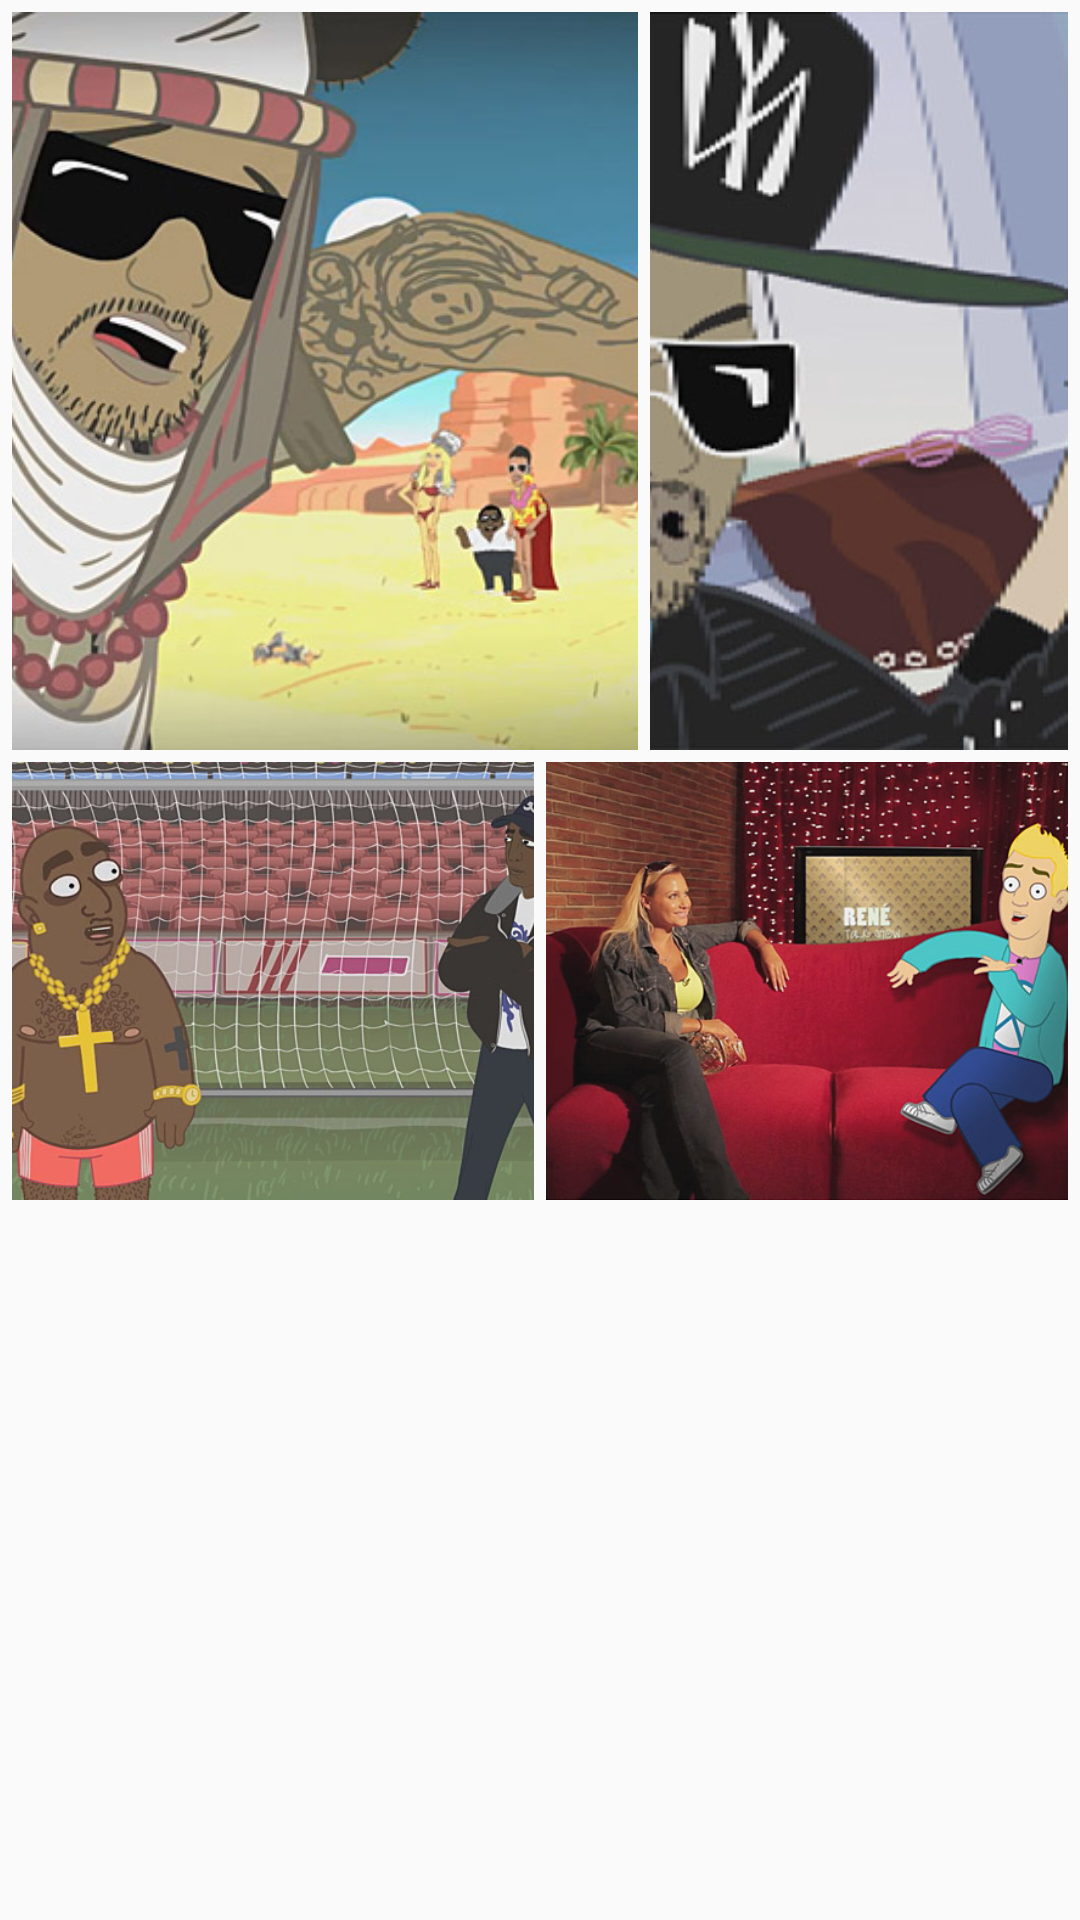

Reconstruct the res/layout file that produces this screen, plus the resources it refers to.
<!-- AndroidManifest.xml: activity theme Theme.MyStyle.Feed -->
<!-- res/layout/fragment_main.xml -->
<?xml version="1.0" encoding="utf-8"?>
<LinearLayout xmlns:android="http://schemas.android.com/apk/res/android"
    android:layout_width="match_parent"
    android:layout_height="match_parent"
    android:padding="2dp"
    android:orientation="vertical" >

    <LinearLayout
        android:layout_width="match_parent"
        android:layout_height="250dp"
        android:orientation="horizontal" >

        <ImageView
            android:layout_width="0dp"
            android:layout_height="match_parent"
            android:layout_margin="2dp"
            android:layout_weight="3"
            android:scaleType="centerCrop"
            android:background="#FFAABB"
            android:src="@drawable/dovolenkaris" />

        <ImageView
            android:layout_width="0dp"
            android:layout_height="match_parent"
            android:layout_margin="2dp"
            android:scaleType="centerCrop"
            android:layout_weight="2"
            android:background="#FFAABB"
            android:src="@drawable/zapal_rytmausa" />
    </LinearLayout>

    <LinearLayout
        android:layout_width="match_parent"
        android:layout_height="150dp"
        android:orientation="horizontal" >

        <ImageView
            android:layout_width="0dp"
            android:layout_height="match_parent"
            android:layout_margin="2dp"
            android:scaleType="centerCrop"
            android:layout_weight="1"
            android:background="#FFAABB"
            android:src="@drawable/pistoviny" />

        <ImageView
            android:layout_width="0dp"
            android:layout_height="match_parent"
            android:layout_margin="2dp"
            android:scaleType="centerCrop"
            android:layout_weight="1"
            android:background="#FFAABB"
            android:src="@drawable/reneho_talkshow" />
    </LinearLayout>

</LinearLayout>
<!-- resources referenced by this layout -->
<resources>
  <!-- drawable dovolenkaris: jpg bitmap (drawable-xhdpi, 65875 bytes) -->
  <!-- drawable pistoviny: jpg bitmap (drawable-xhdpi, 82657 bytes) -->
  <!-- drawable zapal_rytmausa: jpg bitmap (drawable-xhdpi, 56293 bytes) -->
  <style name="Theme.MyStyle.Feed" parent="@style/Theme.MyStyle">
  
  
  
      </style>
  <style name="Theme.MyStyle" parent="@android:style/Theme.Holo.Light.DarkActionBar">
          <item name="android:actionBarItemBackground">@drawable/action_item_selector</item>
          <item name="android:actionBarStyle">@style/SolidActionBar.MyStyle</item>
          <item name="android:seekBarStyle">@style/SeekBar.MyStyle</item>
          <item name="android:windowDisablePreview">true</item>
          <item name="android:windowContentOverlay">@null</item>
          <item name="android:icon">@drawable/ic_logo</item>
      </style>
  <!-- drawable action_item_selector (drawable) -->
  <?xml version="1.0" encoding="utf-8"?>
  <selector xmlns:android="http://schemas.android.com/apk/res/android" android:enterFadeDuration="100" android:exitFadeDuration="100">
  
      <item android:drawable="@color/action_item_pressed" android:state_pressed="true"/>
      <item android:drawable="@android:color/transparent"/>
  
  </selector>
  <style name="SolidActionBar.MyStyle" parent="@android:style/Widget.Holo.Light.ActionBar.Solid">
          <item name="android:background">@color/blue_transparent</item>
          <item name="android:titleTextStyle">@style/ActionBarTitleTextStyle.MyStyle</item>
          <item name="android:indeterminateProgressStyle">@style/ActionBarProgressBar.MyStyle</item>
      </style>
  <style name="SeekBar.MyStyle" parent="android:Widget.Holo.Light.SeekBar">
          <item name="android:progressDrawable">@drawable/mystyle_scrubber_progress_horizontal_holo_light</item>
          <item name="android:indeterminateDrawable">@drawable/mystyle_scrubber_progress_horizontal_holo_light</item>
          <item name="android:thumb">@drawable/mystyle_scrubber_control_selector_holo_light</item>
      </style>
  <color name="action_item_pressed">#77FFFFFF</color>
  <color name="blue_transparent">#F9074E8E</color>
  <style name="ActionBarTitleTextStyle.MyStyle" parent="@android:style/TextAppearance.Holo.Widget.ActionBar.Title">
          <item name="android:textColor">@android:color/white</item>
          <item name="android:fontFamily">sans-serif-light</item>
      </style>
  <style name="ActionBarProgressBar.MyStyle" parent="@android:style/Widget.Holo.ProgressBar.Small">
          <item name="android:minWidth">28dp</item>
          <item name="android:maxWidth">28dp</item>
          <item name="android:minHeight">28dp</item>
          <item name="android:maxHeight">28dp</item>
      </style>
  <!-- drawable mystyle_scrubber_progress_horizontal_holo_light (drawable) -->
  <?xml version="1.0" encoding="utf-8"?>
  <layer-list xmlns:android="http://schemas.android.com/apk/res/android">
      <item android:id="@android:id/background"
              android:drawable="@drawable/mystyle_scrubber_track_holo_light" />
      <item android:id="@android:id/secondaryProgress">
          <scale android:scaleWidth="100%"
                  android:drawable="@drawable/mystyle_scrubber_secondary_holo" />
      </item>
      <item android:id="@android:id/progress">
          <scale android:scaleWidth="100%"
                  android:drawable="@drawable/mystyle_scrubber_primary_holo" />
      </item>
  </layer-list>
  <!-- drawable mystyle_scrubber_control_selector_holo_light (drawable) -->
  <?xml version="1.0" encoding="utf-8"?>
  <selector xmlns:android="http://schemas.android.com/apk/res/android">
      <item android:state_enabled="false" android:drawable="@drawable/mystyle_scrubber_control_disabled_holo" />
      <item android:state_pressed="true" android:drawable="@drawable/mystyle_scrubber_control_pressed_holo" />
      <item android:state_selected="true" android:drawable="@drawable/mystyle_scrubber_control_focused_holo" />
      <item android:drawable="@drawable/mystyle_scrubber_control_normal_holo" />
  </selector>
</resources>
